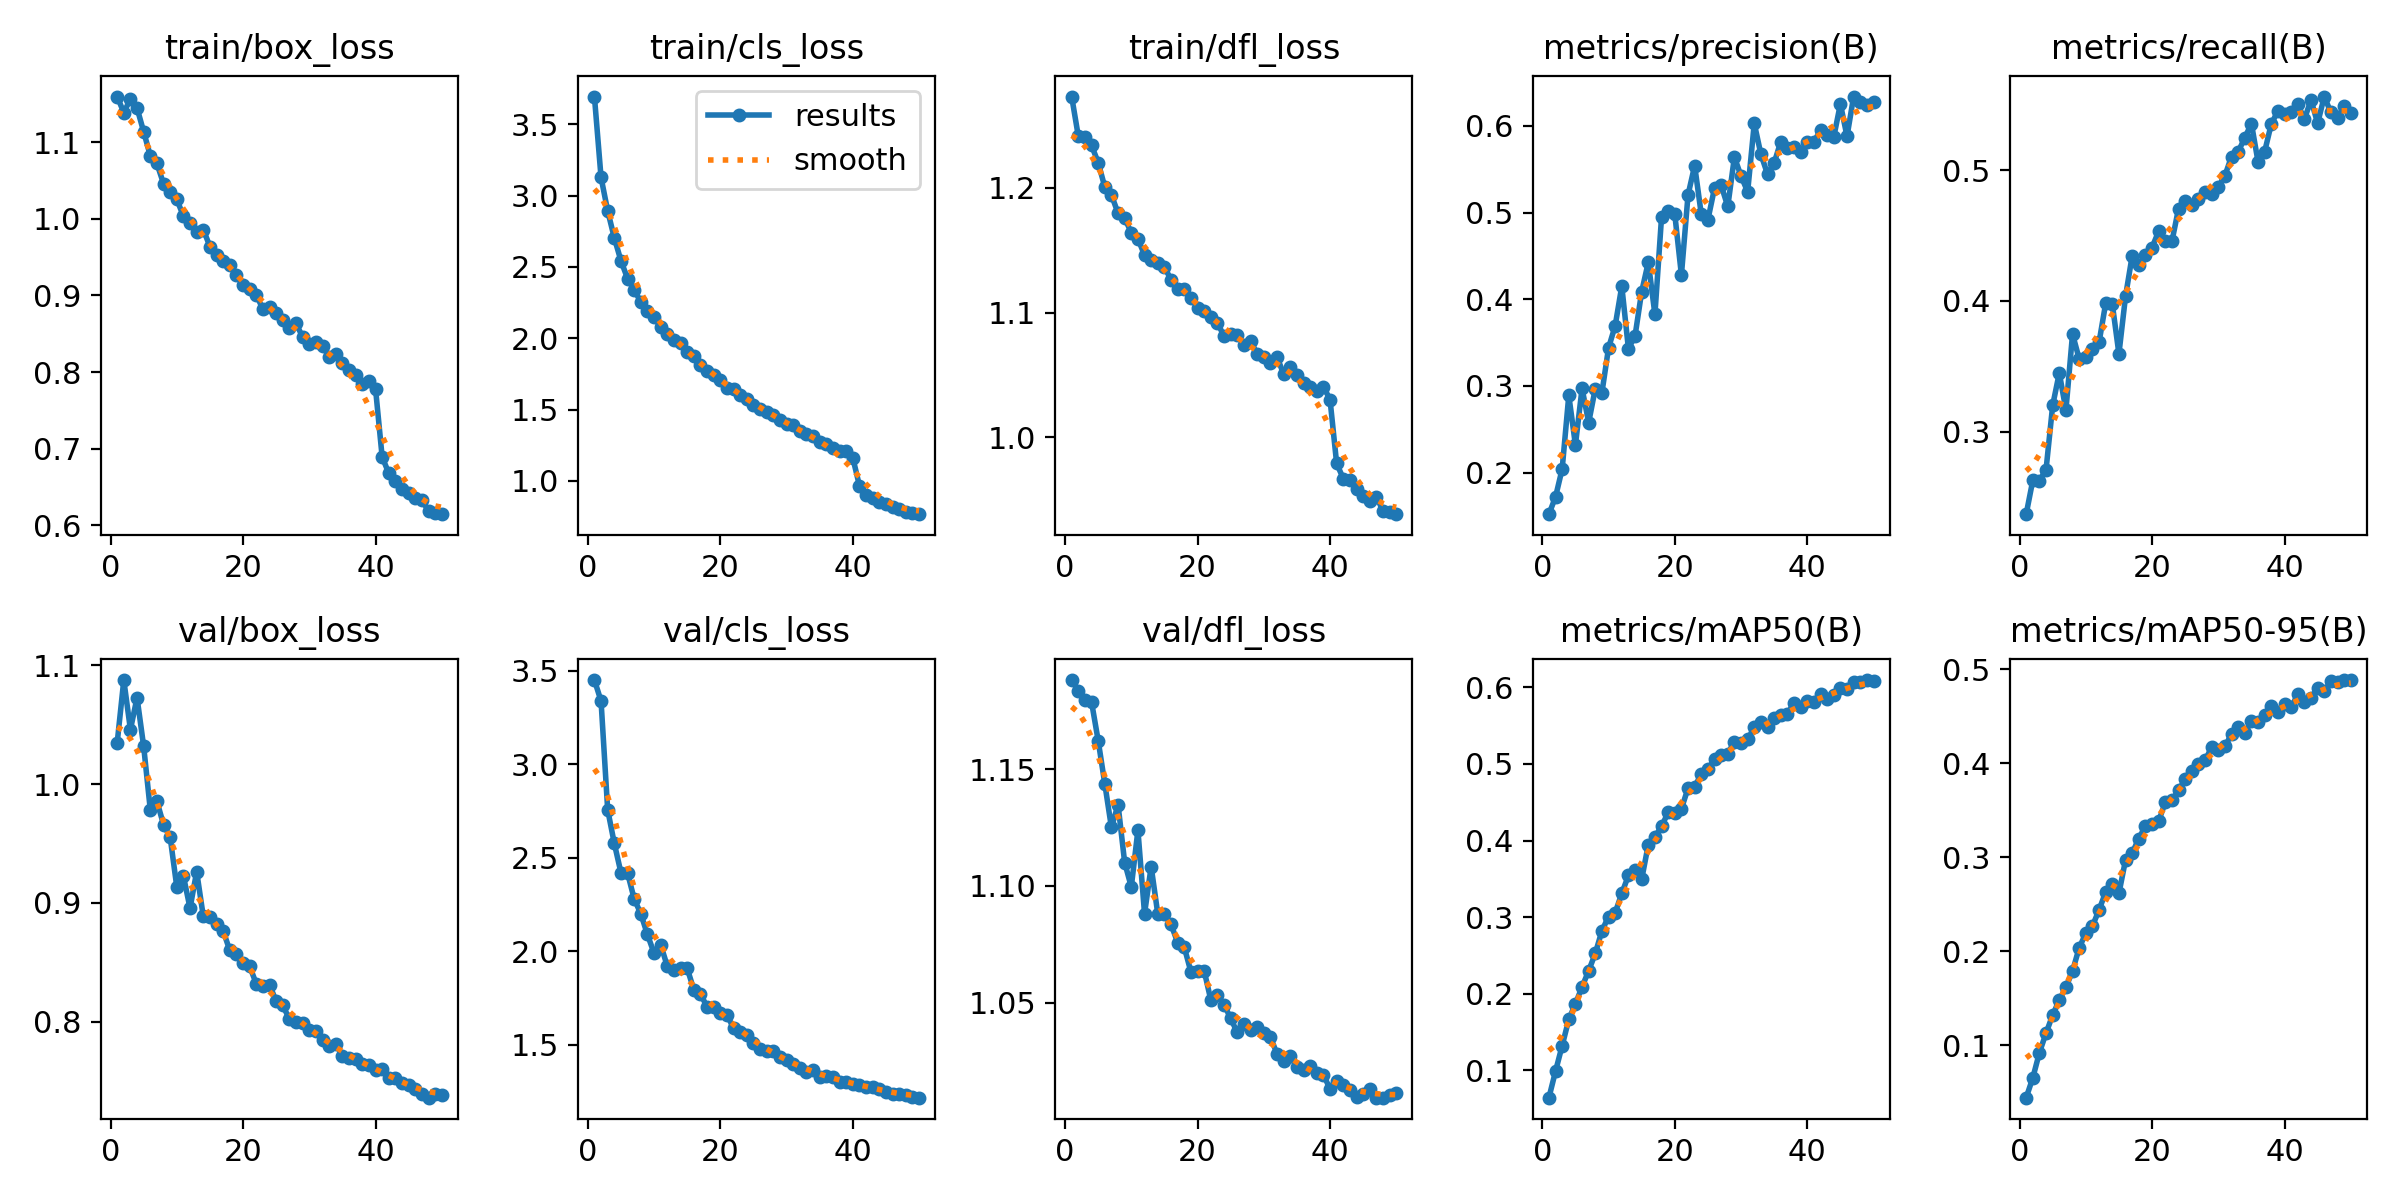

Data behind this chart, as committed beside it:
epoch, time, train/box_loss, train/cls_loss, train/dfl_loss, metrics/precision(B), metrics/recall(B), metrics/mAP50(B), metrics/mAP50-95(B), val/box_loss, val/cls_loss, val/dfl_loss, lr/pg0, lr/pg1, lr/pg2
1, 224.3, 1.16, 3.694, 1.273, 0.152, 0.237, 0.0642, 0.04426, 1.035, 3.45, 1.188, 0.0001583, 0.0001583, 0.0001583
2, 438.1, 1.139, 3.127, 1.241, 0.172, 0.2629, 0.09887, 0.06531, 1.088, 3.338, 1.184, 0.0003107, 0.0003107, 0.0003107
3, 646.2, 1.156, 2.893, 1.24, 0.2042, 0.2625, 0.1321, 0.09222, 1.046, 2.757, 1.18, 0.0004568, 0.0004568, 0.0004568
4, 850.7, 1.145, 2.703, 1.234, 0.289, 0.2711, 0.1664, 0.113, 1.073, 2.577, 1.179, 0.0004477, 0.0004477, 0.0004477
5, 1055, 1.114, 2.543, 1.22, 0.2318, 0.3201, 0.1868, 0.1322, 1.032, 2.421, 1.162, 0.0004383, 0.0004383, 0.0004383
6, 1261, 1.082, 2.418, 1.201, 0.2971, 0.3449, 0.2088, 0.1481, 0.9784, 2.419, 1.144, 0.0004289, 0.0004289, 0.0004289
7, 1468, 1.072, 2.339, 1.194, 0.2576, 0.3166, 0.2299, 0.1618, 0.9855, 2.281, 1.125, 0.0004195, 0.0004195, 0.0004195
8, 1672, 1.046, 2.255, 1.18, 0.2969, 0.3747, 0.2526, 0.179, 0.9658, 2.201, 1.135, 0.00041, 0.00041, 0.00041
9, 1877, 1.036, 2.191, 1.176, 0.2922, 0.3557, 0.2821, 0.2037, 0.9552, 2.09, 1.11, 0.0004006, 0.0004006, 0.0004006
10, 2081, 1.026, 2.145, 1.164, 0.3438, 0.3571, 0.3007, 0.2193, 0.9134, 1.991, 1.1, 0.0003912, 0.0003912, 0.0003912
11, 2283, 1.003, 2.08, 1.159, 0.3693, 0.3629, 0.3057, 0.2268, 0.9225, 2.036, 1.124, 0.0003818, 0.0003818, 0.0003818
12, 2492, 0.994, 2.028, 1.146, 0.4151, 0.3683, 0.3309, 0.244, 0.8956, 1.921, 1.088, 0.0003723, 0.0003723, 0.0003723
13, 2699, 0.9832, 1.984, 1.142, 0.3428, 0.3981, 0.3543, 0.2631, 0.9263, 1.898, 1.108, 0.0003629, 0.0003629, 0.0003629
14, 2903, 0.986, 1.967, 1.14, 0.3577, 0.3978, 0.362, 0.2718, 0.8886, 1.911, 1.088, 0.0003535, 0.0003535, 0.0003535
15, 3109, 0.9639, 1.902, 1.137, 0.4087, 0.3595, 0.3492, 0.2616, 0.8877, 1.91, 1.088, 0.0003441, 0.0003441, 0.0003441
16, 3316, 0.9527, 1.876, 1.126, 0.4426, 0.4036, 0.3946, 0.2973, 0.8825, 1.795, 1.083, 0.0003346, 0.0003346, 0.0003346
17, 3522, 0.9452, 1.811, 1.119, 0.3825, 0.4345, 0.4048, 0.3045, 0.8765, 1.774, 1.076, 0.0003252, 0.0003252, 0.0003252
18, 3727, 0.94, 1.773, 1.119, 0.4947, 0.4276, 0.4185, 0.3201, 0.8599, 1.703, 1.074, 0.0003158, 0.0003158, 0.0003158
19, 3933, 0.9269, 1.742, 1.112, 0.5023, 0.4355, 0.4367, 0.3334, 0.8571, 1.703, 1.063, 0.0003064, 0.0003064, 0.0003064
20, 4137, 0.9136, 1.704, 1.104, 0.498, 0.4408, 0.4365, 0.3359, 0.8496, 1.671, 1.064, 0.0002969, 0.0002969, 0.0002969
21, 4346, 0.9086, 1.651, 1.101, 0.428, 0.4533, 0.4414, 0.3388, 0.8467, 1.661, 1.064, 0.0002875, 0.0002875, 0.0002875
22, 4555, 0.9009, 1.644, 1.097, 0.5203, 0.4461, 0.4684, 0.3585, 0.8318, 1.59, 1.051, 0.0002781, 0.0002781, 0.0002781
23, 4763, 0.882, 1.605, 1.092, 0.5542, 0.4455, 0.4705, 0.3609, 0.8298, 1.568, 1.053, 0.0002687, 0.0002687, 0.0002687
24, 4968, 0.8853, 1.57, 1.081, 0.4979, 0.4706, 0.4866, 0.3712, 0.8309, 1.551, 1.049, 0.0002592, 0.0002592, 0.0002592
25, 5174, 0.877, 1.533, 1.083, 0.4918, 0.4761, 0.4935, 0.3832, 0.8174, 1.511, 1.043, 0.0002498, 0.0002498, 0.0002498
26, 5382, 0.8686, 1.507, 1.082, 0.5283, 0.4735, 0.506, 0.3915, 0.8137, 1.478, 1.037, 0.0002404, 0.0002404, 0.0002404
27, 5588, 0.8571, 1.485, 1.074, 0.5314, 0.478, 0.5121, 0.3991, 0.8022, 1.469, 1.041, 0.000231, 0.000231, 0.000231
28, 5793, 0.8637, 1.46, 1.077, 0.507, 0.4836, 0.5134, 0.4032, 0.7999, 1.469, 1.038, 0.0002215, 0.0002215, 0.0002215
29, 5999, 0.8457, 1.43, 1.067, 0.564, 0.4819, 0.5293, 0.4172, 0.7986, 1.434, 1.04, 0.0002121, 0.0002121, 0.0002121
30, 6208, 0.8365, 1.399, 1.064, 0.5421, 0.4872, 0.5275, 0.4147, 0.793, 1.42, 1.037, 0.0002027, 0.0002027, 0.0002027
31, 6415, 0.8399, 1.394, 1.06, 0.524, 0.4958, 0.5321, 0.4181, 0.7925, 1.397, 1.035, 0.0001933, 0.0001933, 0.0001933
32, 6619, 0.8342, 1.346, 1.064, 0.6029, 0.5104, 0.5478, 0.4311, 0.7847, 1.375, 1.028, 0.0001838, 0.0001838, 0.0001838
33, 6825, 0.8202, 1.327, 1.051, 0.5672, 0.514, 0.5544, 0.4384, 0.7794, 1.356, 1.025, 0.0001744, 0.0001744, 0.0001744
34, 7031, 0.8236, 1.316, 1.056, 0.5443, 0.5247, 0.5481, 0.4323, 0.7815, 1.368, 1.027, 0.000165, 0.000165, 0.000165
35, 7236, 0.8119, 1.27, 1.05, 0.5572, 0.5357, 0.5599, 0.4451, 0.7711, 1.329, 1.022, 0.0001556, 0.0001556, 0.0001556
36, 7442, 0.8024, 1.261, 1.043, 0.5818, 0.5065, 0.564, 0.4441, 0.7697, 1.332, 1.021, 0.0001461, 0.0001461, 0.0001461
37, 7647, 0.7961, 1.228, 1.04, 0.5746, 0.5141, 0.5653, 0.4515, 0.7685, 1.329, 1.023, 0.0001367, 0.0001367, 0.0001367
38, 7854, 0.7848, 1.207, 1.037, 0.5759, 0.5353, 0.5801, 0.4612, 0.7647, 1.301, 1.02, 0.0001273, 0.0001273, 0.0001273
39, 8062, 0.7888, 1.209, 1.041, 0.57, 0.5452, 0.5743, 0.4551, 0.7634, 1.302, 1.019, 0.0001179, 0.0001179, 0.0001179
40, 8267, 0.7784, 1.163, 1.03, 0.5818, 0.5431, 0.5819, 0.4636, 0.7592, 1.291, 1.013, 0.0001084, 0.0001084, 0.0001084
41, 8466, 0.6894, 0.9671, 0.9789, 0.5813, 0.5445, 0.5806, 0.4598, 0.7605, 1.285, 1.017, 9.9008e-05, 9.9008e-05, 9.9008e-05
42, 8660, 0.6681, 0.9009, 0.9668, 0.5954, 0.5504, 0.5908, 0.4734, 0.7522, 1.276, 1.015, 8.95832e-05, 8.95832e-05, 8.95832e-05
43, 8854, 0.6577, 0.8796, 0.9657, 0.5897, 0.5391, 0.5849, 0.4654, 0.7529, 1.278, 1.013, 8.01584e-05, 8.01584e-05, 8.01584e-05
44, 9050, 0.6475, 0.8523, 0.9583, 0.5872, 0.5537, 0.5896, 0.4697, 0.7482, 1.263, 1.009, 7.07336e-05, 7.07336e-05, 7.07336e-05
45, 9244, 0.6426, 0.8413, 0.9525, 0.6253, 0.5358, 0.5988, 0.48, 0.747, 1.25, 1.011, 6.13088e-05, 6.13088e-05, 6.13088e-05
46, 9435, 0.636, 0.8174, 0.9486, 0.5879, 0.5563, 0.5977, 0.477, 0.7436, 1.239, 1.013, 5.1884e-05, 5.1884e-05, 5.1884e-05
47, 9631, 0.6333, 0.8059, 0.9524, 0.6338, 0.5441, 0.6069, 0.4874, 0.7393, 1.235, 1.009, 4.24592e-05, 4.24592e-05, 4.24592e-05
48, 9824, 0.6187, 0.784, 0.9407, 0.6278, 0.5401, 0.6067, 0.4865, 0.736, 1.23, 1.009, 3.30344e-05, 3.30344e-05, 3.30344e-05
49, 10021, 0.6165, 0.7725, 0.9398, 0.6246, 0.5493, 0.6096, 0.4884, 0.739, 1.222, 1.011, 2.36096e-05, 2.36096e-05, 2.36096e-05
50, 10218, 0.6147, 0.7666, 0.9383, 0.6277, 0.5437, 0.6084, 0.4888, 0.7382, 1.218, 1.011, 1.41848e-05, 1.41848e-05, 1.41848e-05
